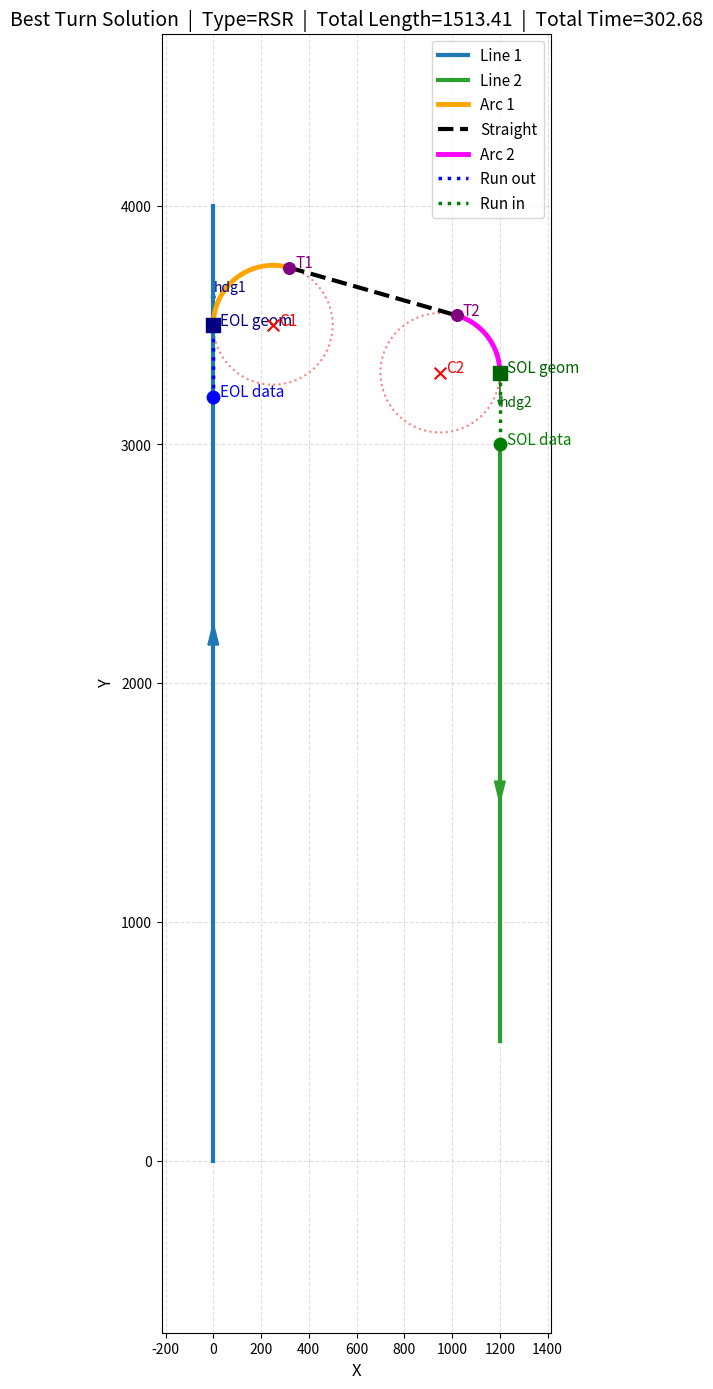

This chart was generated by the following Python code:
from dataclasses import dataclass
from math import sqrt, atan2, cos, sin, acos, pi, degrees
from typing import Optional, List, Tuple

import matplotlib.pyplot as plt


# =========================
# 基础数据结构
# =========================

@dataclass
class Point:
    x: float
    y: float


@dataclass
class State:
    p: Point
    heading: float  # 弧度


@dataclass
class VerticalLine:
    """
    南北向测线（平行于Y轴）

    约定：
    - y_start: 采集起点
    - y_end  : 采集终点
    - direction = +1 表示沿 +Y 方向采集
    - direction = -1 表示沿 -Y 方向采集

    要求：
    - 若 direction = +1, 则通常 y_end > y_start
    - 若 direction = -1, 则通常 y_end < y_start
    """
    x: float
    y_start: float
    y_end: float
    direction: int  # +1 or -1

    @property
    def length(self) -> float:
        return abs(self.y_end - self.y_start)

    @property
    def heading(self) -> float:
        return pi / 2 if self.direction > 0 else -pi / 2


@dataclass
class TangentSolution:
    tangent_point1: Point
    tangent_point2: Point


@dataclass
class DubinsPath:
    path_type: str = ""
    valid: bool = False
    arc1_angle: float = 0.0
    arc1_length: float = 0.0
    straight_length: float = 0.0
    arc2_angle: float = 0.0
    arc2_length: float = 0.0
    total_length: float = 0.0
    total_time: float = 0.0
    center1: Optional[Point] = None
    center2: Optional[Point] = None
    tangent_point1: Optional[Point] = None
    tangent_point2: Optional[Point] = None


@dataclass
class TurnCandidate:
    eol_data_y: float
    sol_data_y: float
    eol_data_point: Point
    sol_data_point: Point
    eol_geom: State
    sol_geom: State
    dubins: DubinsPath
    total_cost: float


# =========================
# W = 2R 独立半圆分支数据结构
# =========================

@dataclass
class SemicircleTurnPath:
    valid: bool = False
    path_type: str = "SEMICIRCLE_W_EQ_2R"

    start_point: Optional[Point] = None      # EOL_geom
    end_point: Optional[Point] = None        # SOL_geom

    semicircle_start: Optional[Point] = None
    semicircle_end: Optional[Point] = None
    center: Optional[Point] = None

    pre_straight_length: float = 0.0
    arc_length: float = 0.0
    post_straight_length: float = 0.0

    total_length: float = 0.0
    total_time: float = 0.0

    turn_direction: str = ""   # 'L' or 'R'


@dataclass
class SemicircleTurnCandidate:
    eol_data_y: float
    sol_data_y: float
    eol_data_point: Point
    sol_data_point: Point
    eol_geom: State
    sol_geom: State
    semi: SemicircleTurnPath
    total_cost: float


# =========================
# 全局参数
# =========================

EPS = 1e-9
DOT_TOL = 0.995


# =========================
# 基础几何函数
# =========================

def distance(p1: Point, p2: Point) -> float:
    return sqrt((p1.x - p2.x) ** 2 + (p1.y - p2.y) ** 2)


def mod2pi(a: float) -> float:
    while a < 0:
        a += 2 * pi
    while a >= 2 * pi:
        a -= 2 * pi
    return a


def left_normal(psi: float) -> Tuple[float, float]:
    return -sin(psi), cos(psi)


def right_normal(psi: float) -> Tuple[float, float]:
    return sin(psi), -cos(psi)


def polar_angle(center: Point, point: Point) -> float:
    return atan2(point.y - center.y, point.x - center.x)


def compute_arc_angle(center: Point, point_from: Point, point_to: Point, turn: str) -> float:
    a1 = polar_angle(center, point_from)
    a2 = polar_angle(center, point_to)

    if turn == 'L':
        return mod2pi(a2 - a1)
    else:
        return mod2pi(a1 - a2)


def turning_circle_center(state: State, R: float, turn: str) -> Point:
    if turn == 'L':
        nx, ny = left_normal(state.heading)
    else:
        nx, ny = right_normal(state.heading)

    return Point(
        x=state.p.x + R * nx,
        y=state.p.y + R * ny
    )


def normalize(vx: float, vy: float) -> Optional[Tuple[float, float]]:
    n = sqrt(vx * vx + vy * vy)
    if n < EPS:
        return None
    return vx / n, vy / n


def point_is_ahead_along_heading(p_from: Point, heading: float, p_to: Point, tol: float = 1e-9) -> bool:
    """
    判断 p_to 是否位于 p_from 沿 heading 的前向半直线上。
    """
    hx = cos(heading)
    hy = sin(heading)
    vx = p_to.x - p_from.x
    vy = p_to.y - p_from.y
    return hx * vx + hy * vy >= -tol


# =========================
# 切向一致性检查
# =========================

def tangent_direction_on_circle(center: Point, point: Point, turn: str) -> Tuple[float, float]:
    rx = point.x - center.x
    ry = point.y - center.y
    r = normalize(rx, ry)
    if r is None:
        return 0.0, 0.0
    rx, ry = r

    if turn == 'L':
        tx, ty = -ry, rx
    else:
        tx, ty = ry, -rx

    t = normalize(tx, ty)
    return t if t is not None else (0.0, 0.0)


def tangent_direction_is_consistent(
    c1: Point, t1: Point,
    c2: Point, t2: Point,
    turn1: str, turn2: str,
    debug: bool = False
) -> bool:
    s = normalize(t2.x - t1.x, t2.y - t1.y)
    if s is None:
        return False
    sx, sy = s

    v1x, v1y = tangent_direction_on_circle(c1, t1, turn1)
    v2x, v2y = tangent_direction_on_circle(c2, t2, turn2)

    dot1 = v1x * sx + v1y * sy
    dot2 = v2x * sx + v2y * sy

    if debug:
        print(f"      tangent consistency: dot1={dot1:.6f}, dot2={dot2:.6f}")

    return dot1 > DOT_TOL and dot2 > DOT_TOL


# =========================
# 公切线求解
# =========================

def solve_outer_tangent(c1: Point, c2: Point, R: float, turn: str, debug: bool = False) -> Optional[TangentSolution]:
    dx = c2.x - c1.x
    dy = c2.y - c1.y
    D = sqrt(dx * dx + dy * dy)
    if D < EPS:
        return None

    ux = dx / D
    uy = dy / D
    perp = (-uy, ux)

    feasible = []

    for sign in (+1.0, -1.0):
        t1 = Point(c1.x + sign * R * perp[0], c1.y + sign * R * perp[1])
        t2 = Point(c2.x + sign * R * perp[0], c2.y + sign * R * perp[1])

        ok = tangent_direction_is_consistent(c1, t1, c2, t2, turn, turn, debug=False)
        if debug:
            print(f"      outer tangent sign={sign:+.0f}, ok={ok}, "
                  f"T1=({t1.x:.2f},{t1.y:.2f}), T2=({t2.x:.2f},{t2.y:.2f})")

        if ok:
            feasible.append((t1, t2))

    if not feasible:
        return None

    t1, t2 = min(feasible, key=lambda pair: distance(pair[0], pair[1]))
    return TangentSolution(tangent_point1=t1, tangent_point2=t2)


def construct_inner_tangent_points(
    c1: Point, c2: Point, R: float,
    theta: float, turn1: str, turn2: str
) -> Optional[Tuple[Point, Point]]:
    dx, dy = cos(theta), sin(theta)

    left_n = (-dy, dx)
    right_n = (dy, -dx)

    if turn1 == 'L':
        r1 = right_n
    else:
        r1 = left_n

    if turn2 == 'L':
        r2 = right_n
    else:
        r2 = left_n

    t1 = Point(c1.x + R * r1[0], c1.y + R * r1[1])
    t2 = Point(c2.x + R * r2[0], c2.y + R * r2[1])

    s = normalize(t2.x - t1.x, t2.y - t1.y)
    if s is None:
        return None
    sx, sy = s

    if sx * dx + sy * dy < DOT_TOL:
        return None

    return t1, t2


def solve_inner_tangent(c1: Point, c2: Point, R: float, turn1: str, turn2: str, debug: bool = False) -> Optional[TangentSolution]:
    dx = c2.x - c1.x
    dy = c2.y - c1.y
    D = sqrt(dx * dx + dy * dy)

    if D < 2 * R - EPS:
        if debug:
            print(f"      inner tangent impossible: D={D:.3f} < 2R={2*R:.3f}")
        return None

    phi = atan2(dy, dx)
    alpha = acos(max(-1.0, min(1.0, 2 * R / D)))

    candidate_dirs = [phi + alpha, phi - alpha]
    feasible = []

    for theta in candidate_dirs:
        pair = construct_inner_tangent_points(c1, c2, R, theta, turn1, turn2)
        if pair is None:
            if debug:
                print(f"      inner theta={degrees(theta):.2f} deg -> construct failed")
            continue

        t1, t2 = pair
        ok = tangent_direction_is_consistent(c1, t1, c2, t2, turn1, turn2, debug=False)

        if debug:
            print(f"      inner theta={degrees(theta):.2f} deg, ok={ok}, "
                  f"T1=({t1.x:.2f},{t1.y:.2f}), T2=({t2.x:.2f},{t2.y:.2f})")

        if ok:
            feasible.append((t1, t2))

    if not feasible:
        return None

    t1, t2 = min(feasible, key=lambda pair: distance(pair[0], pair[1]))
    return TangentSolution(tangent_point1=t1, tangent_point2=t2)


# =========================
# Dubins CSC
# =========================

def solve_one_csc_path(
    start_state: State,
    end_state: State,
    R: float,
    path_type: str,
    speed: float,
    debug: bool = False
) -> DubinsPath:
    turn1 = path_type[0]
    turn2 = path_type[2]

    c1 = turning_circle_center(start_state, R, turn1)
    c2 = turning_circle_center(end_state, R, turn2)

    if debug:
        print(f"    solve {path_type}:")
        print(f"      start=({start_state.p.x:.2f},{start_state.p.y:.2f}), hdg={degrees(start_state.heading):.2f}")
        print(f"      end  =({end_state.p.x:.2f},{end_state.p.y:.2f}), hdg={degrees(end_state.heading):.2f}")
        print(f"      c1=({c1.x:.2f},{c1.y:.2f}), c2=({c2.x:.2f},{c2.y:.2f})")

    if turn1 == turn2:
        tangent_solution = solve_outer_tangent(c1, c2, R, turn1, debug=debug)
    else:
        tangent_solution = solve_inner_tangent(c1, c2, R, turn1, turn2, debug=debug)

    if tangent_solution is None:
        if debug:
            print("      tangent solution = None")
        return DubinsPath(valid=False)

    t1 = tangent_solution.tangent_point1
    t2 = tangent_solution.tangent_point2

    if not tangent_direction_is_consistent(c1, t1, c2, t2, turn1, turn2, debug=debug):
        if debug:
            print("      final tangent consistency failed")
        return DubinsPath(valid=False)

    arc1_angle = compute_arc_angle(c1, start_state.p, t1, turn1)
    arc2_angle = compute_arc_angle(c2, t2, end_state.p, turn2)

    arc1_length = R * arc1_angle
    straight_length = distance(t1, t2)
    arc2_length = R * arc2_angle

    total_length = arc1_length + straight_length + arc2_length
    total_time = total_length / speed

    if debug:
        print(f"      arc1={degrees(arc1_angle):.3f} deg, straight={straight_length:.3f}, "
              f"arc2={degrees(arc2_angle):.3f} deg, total={total_length:.3f}")

    return DubinsPath(
        path_type=path_type,
        valid=True,
        arc1_angle=arc1_angle,
        arc1_length=arc1_length,
        straight_length=straight_length,
        arc2_angle=arc2_angle,
        arc2_length=arc2_length,
        total_length=total_length,
        total_time=total_time,
        center1=c1,
        center2=c2,
        tangent_point1=t1,
        tangent_point2=t2
    )


def shortest_dubins_csc(
    start_state: State,
    end_state: State,
    R: float,
    speed: float,
    debug: bool = False
) -> DubinsPath:
    candidates = []

    for path_type in ["LSL", "RSR"]:
        p = solve_one_csc_path(start_state, end_state, R, path_type, speed, debug=debug)
        if p.valid:
            if debug:
                print(f"    [VALID] {path_type}: total_length={p.total_length:.3f}")
            candidates.append(p)
        else:
            if debug:
                print(f"    [INVALID] {path_type}")

    if not candidates:
        return DubinsPath(valid=False)

    best = min(candidates, key=lambda item: item.total_length)
    if debug:
        print(f"    [BEST] {best.path_type}, total_length={best.total_length:.3f}")
    return best


# =========================
# 测线点构造
# =========================

def point_on_vertical_line(line: VerticalLine, y: float) -> Point:
    return Point(line.x, y)


def build_eol_geom(line1: VerticalLine, eol_data_y: float, L_out: float) -> Tuple[State, Point]:
    """
    EOL数据点可搜索
    EOL几何点 = EOL数据点沿采集方向前进 L_out
    """
    data_pt = point_on_vertical_line(line1, eol_data_y)
    geom_pt = Point(line1.x, eol_data_y + line1.direction * L_out)
    return State(p=geom_pt, heading=line1.heading), data_pt


def build_sol_geom_fixed_head(line2: VerticalLine, L_in: float) -> Tuple[State, Point]:
    """
    SOL固定在线头（采集起点）
    SOL数据点 = line2.y_start
    SOL几何点 = 在正式采集前，沿反方向回退 L_in
              = data_pt - direction * L_in
    """
    sol_data_y = line2.y_start
    data_pt = point_on_vertical_line(line2, sol_data_y)
    geom_pt = Point(line2.x, sol_data_y - line2.direction * L_in)
    return State(p=geom_pt, heading=line2.heading), data_pt


# =========================
# 候选搜索范围
# =========================

def generate_candidate_eol_y(line1: VerticalLine, dy: float, search_back_length: float) -> List[float]:
    """
    在第一条线尾附近搜索 EOL
    由于 y_end 定义为采集终点，所以直接围绕 y_end 搜索即可。
    """
    vals = []

    if line1.direction > 0:
        y0 = max(line1.y_start, line1.y_end - search_back_length)
        y1 = line1.y_end
        y = y0
        while y <= y1 + EPS:
            vals.append(y)
            y += dy
    else:
        y0 = min(line1.y_start, line1.y_end + search_back_length)
        y1 = line1.y_end
        y = y0
        while y >= y1 - EPS:
            vals.append(y)
            y -= dy

    return vals


# =========================
# 主优化器：W > 2R 时走 CSC
# =========================

def optimize_turn_between_vertical_lines(
    line1: VerticalLine,
    line2: VerticalLine,
    L_out: float,
    L_in: float,
    R: float,
    speed: float,
    dy_eol: float = 50.0,
    search_back_length: float = 1000.0,
    debug: bool = False
) -> Optional[TurnCandidate]:
    best: Optional[TurnCandidate] = None

    eol_candidates = generate_candidate_eol_y(line1, dy_eol, search_back_length)
    sol_geom, sol_data_point = build_sol_geom_fixed_head(line2, L_in)
    sol_data_y = line2.y_start

    if debug:
        print(f"[SEARCH CSC] EOL candidates={len(eol_candidates)}, SOL fixed at line head y={sol_data_y:.2f}")

    for idx, eol_y in enumerate(eol_candidates):
        eol_geom, eol_data_point = build_eol_geom(line1, eol_y, L_out)

        local_debug = False
        # local_debug = debug and (idx == len(eol_candidates) - 1)

        dubins = shortest_dubins_csc(eol_geom, sol_geom, R, speed, debug=local_debug)
        if not dubins.valid:
            continue

        total_cost = dubins.total_time

        cand = TurnCandidate(
            eol_data_y=eol_y,
            sol_data_y=sol_data_y,
            eol_data_point=eol_data_point,
            sol_data_point=sol_data_point,
            eol_geom=eol_geom,
            sol_geom=sol_geom,
            dubins=dubins,
            total_cost=total_cost
        )

        if best is None or cand.total_cost < best.total_cost:
            best = cand
            if debug:
                print(
                    f"[UPDATE BEST CSC] eol_y={eol_y:.2f}, "
                    f"sol_y={sol_data_y:.2f}, "
                    f"type={dubins.path_type}, "
                    f"total_length={dubins.total_length:.3f}, "
                    f"total_time={dubins.total_time:.3f}"
                )

    return best


# =========================
# 独立处理 W = 2R 的换线情形
# =========================

def solve_w_eq_2r_semicircle(
    start_state: State,
    end_state: State,
    R: float,
    speed: float,
    tol: float = 1e-6,
    debug: bool = False
) -> SemicircleTurnPath:
    """
    独立处理 W = 2R 的临界换线情形。

    路径形式：
        直线 + 半圆 + 直线
    其中前后直线某一段可能为 0。

    几何约束：
    1) 两测线横向间距 W = 2R
    2) 起终测线应为反向航向（典型平行往返测线）
    3) 前置直线必须沿 start heading 前进
    4) 后置直线必须沿目标测线方向接入 SOL_geom
    """

    x1, y1 = start_state.p.x, start_state.p.y
    x2, y2 = end_state.p.x, end_state.p.y

    W = abs(x2 - x1)
    if abs(W - 2.0 * R) > tol:
        if debug:
            print(f"[W=2R SEMI] invalid: W={W:.6f}, 2R={2.0 * R:.6f}")
        return SemicircleTurnPath(valid=False)

    # 典型反向平行测线换线
    h1x, h1y = cos(start_state.heading), sin(start_state.heading)
    h2x, h2y = cos(end_state.heading), sin(end_state.heading)
    heading_dot = h1x * h2x + h1y * h2y
    if heading_dot > -0.99:
        if debug:
            print(f"[W=2R SEMI] invalid: headings are not opposite enough, dot={heading_dot:.6f}")
        return SemicircleTurnPath(valid=False)

    # 枚举两个自然候选高度：
    # y*=y1: 先半圆，再在目标线上走到 end
    # y*=y2: 先在起始线上走到 y2，再做半圆
    candidate_y_stars = [y1, y2]

    feasible_paths: List[SemicircleTurnPath] = []

    for y_star in candidate_y_stars:
        semi_start = Point(x1, y_star)
        semi_end = Point(x2, y_star)
        center = Point((x1 + x2) / 2.0, y_star)

        # 前直线必须沿 start heading 前进
        if not point_is_ahead_along_heading(start_state.p, start_state.heading, semi_start, tol=tol):
            if debug:
                print(f"[W=2R SEMI] reject y*={y_star:.3f}: pre-straight not along start heading")
            continue

        # 后直线必须沿 end heading 前进
        if not point_is_ahead_along_heading(semi_end, end_state.heading, end_state.p, tol=tol):
            if debug:
                print(f"[W=2R SEMI] reject y*={y_star:.3f}: post-straight not along end heading")
            continue

        pre_straight = distance(start_state.p, semi_start)
        post_straight = distance(semi_end, end_state.p)
        arc_length = pi * R
        total_length = pre_straight + arc_length + post_straight
        total_time = total_length / speed

        # 判断半圆转向方向
        rx = semi_start.x - center.x
        ry = semi_start.y - center.y

        ltx, lty = -ry, rx
        ln = normalize(ltx, lty)

        rtx, rty = ry, -rx
        rn = normalize(rtx, rty)

        if ln is not None:
            dotL = ln[0] * h1x + ln[1] * h1y
        else:
            dotL = -1e9

        if rn is not None:
            dotR = rn[0] * h1x + rn[1] * h1y
        else:
            dotR = -1e9

        turn_direction = 'L' if dotL >= dotR else 'R'

        feasible_paths.append(
            SemicircleTurnPath(
                valid=True,
                path_type="SEMICIRCLE_W_EQ_2R",
                start_point=start_state.p,
                end_point=end_state.p,
                semicircle_start=semi_start,
                semicircle_end=semi_end,
                center=center,
                pre_straight_length=pre_straight,
                arc_length=arc_length,
                post_straight_length=post_straight,
                total_length=total_length,
                total_time=total_time,
                turn_direction=turn_direction
            )
        )

        if debug:
            print(f"[W=2R SEMI] feasible y*={y_star:.3f}")
            print(f"    semi_start=({semi_start.x:.3f}, {semi_start.y:.3f})")
            print(f"    semi_end  =({semi_end.x:.3f}, {semi_end.y:.3f})")
            print(f"    center    =({center.x:.3f}, {center.y:.3f})")
            print(f"    pre={pre_straight:.3f}, arc={arc_length:.3f}, post={post_straight:.3f}, total={total_length:.3f}")
            print(f"    turn={turn_direction}")

    if not feasible_paths:
        if debug:
            print("[W=2R SEMI] no feasible path")
        return SemicircleTurnPath(valid=False)

    best = min(feasible_paths, key=lambda p: p.total_length)
    if debug:
        print(f"[W=2R SEMI] best total_length={best.total_length:.3f}, turn={best.turn_direction}")

    return best


def optimize_w_eq_2r_semicircle_turn(
    line1: VerticalLine,
    line2: VerticalLine,
    L_out: float,
    L_in: float,
    R: float,
    speed: float,
    dy_eol: float = 50.0,
    search_back_length: float = 1000.0,
    tol: float = 1e-6,
    debug: bool = False
) -> Optional[SemicircleTurnCandidate]:
    """
    独立处理 W = 2R 的换线优化。
    与原 CSC 逻辑完全隔离。
    """
    W = abs(line2.x - line1.x)
    if abs(W - 2.0 * R) > tol:
        if debug:
            print(f"[OPT SEMI] skip: W={W:.6f} is not equal to 2R={2.0 * R:.6f}")
        return None

    best: Optional[SemicircleTurnCandidate] = None

    eol_candidates = generate_candidate_eol_y(line1, dy_eol, search_back_length)
    sol_geom, sol_data_point = build_sol_geom_fixed_head(line2, L_in)
    sol_data_y = line2.y_start

    if debug:
        print(f"[OPT SEMI] EOL candidates={len(eol_candidates)}, SOL fixed at line head y={sol_data_y:.2f}")

    for eol_y in eol_candidates:
        eol_geom, eol_data_point = build_eol_geom(line1, eol_y, L_out)

        semi = solve_w_eq_2r_semicircle(
            start_state=eol_geom,
            end_state=sol_geom,
            R=R,
            speed=speed,
            tol=tol,
            debug=False
        )

        if not semi.valid:
            continue

        total_cost = semi.total_time

        cand = SemicircleTurnCandidate(
            eol_data_y=eol_y,
            sol_data_y=sol_data_y,
            eol_data_point=eol_data_point,
            sol_data_point=sol_data_point,
            eol_geom=eol_geom,
            sol_geom=sol_geom,
            semi=semi,
            total_cost=total_cost
        )

        if best is None or cand.total_cost < best.total_cost:
            best = cand
            if debug:
                print(
                    f"[OPT SEMI UPDATE] "
                    f"eol_y={eol_y:.2f}, total_length={semi.total_length:.3f}, total_time={semi.total_time:.3f}, "
                    f"pre={semi.pre_straight_length:.3f}, arc={semi.arc_length:.3f}, post={semi.post_straight_length:.3f}"
                )

    return best


# =========================
# 打印结果
# =========================

def print_result(best: Optional[TurnCandidate]):
    if best is None:
        print("未找到可行换线路径。")
        return

    d = best.dubins
    print("========== 最优换线结果 ==========")
    print(f"EOL 数据点: ({best.eol_data_point.x:.3f}, {best.eol_data_point.y:.3f})")
    print(f"SOL 数据点: ({best.sol_data_point.x:.3f}, {best.sol_data_point.y:.3f}) [固定在线头]")
    print(f"EOL 几何点: ({best.eol_geom.p.x:.3f}, {best.eol_geom.p.y:.3f})  heading={degrees(best.eol_geom.heading):.2f} deg")
    print(f"SOL 几何点: ({best.sol_geom.p.x:.3f}, {best.sol_geom.p.y:.3f})  heading={degrees(best.sol_geom.heading):.2f} deg")
    print(f"路径类型: {d.path_type}")
    print(f"第一圆弧角度: {degrees(d.arc1_angle):.3f} deg")
    print(f"第一圆弧长度: {d.arc1_length:.3f}")
    print(f"直线段长度 : {d.straight_length:.3f}")
    print(f"第二圆弧角度: {degrees(d.arc2_angle):.3f} deg")
    print(f"第二圆弧长度: {d.arc2_length:.3f}")
    print(f"总长度     : {d.total_length:.3f}")
    print(f"总时间     : {d.total_time:.3f}")
    print(f"圆心1       : ({d.center1.x:.3f}, {d.center1.y:.3f})")
    print(f"圆心2       : ({d.center2.x:.3f}, {d.center2.y:.3f})")
    print(f"切点1       : ({d.tangent_point1.x:.3f}, {d.tangent_point1.y:.3f})")
    print(f"切点2       : ({d.tangent_point2.x:.3f}, {d.tangent_point2.y:.3f})")
    print("==================================")


def print_semicircle_result(best: Optional[SemicircleTurnCandidate]):
    if best is None:
        print("未找到可行的 W = 2R 半圆换线路径。")
        return

    s = best.semi
    print("====== W = 2R 半圆换线最优结果 ======")
    print(f"EOL 数据点: ({best.eol_data_point.x:.3f}, {best.eol_data_point.y:.3f})")
    print(f"SOL 数据点: ({best.sol_data_point.x:.3f}, {best.sol_data_point.y:.3f}) [固定在线头]")
    print(f"EOL 几何点: ({best.eol_geom.p.x:.3f}, {best.eol_geom.p.y:.3f})  heading={degrees(best.eol_geom.heading):.2f} deg")
    print(f"SOL 几何点: ({best.sol_geom.p.x:.3f}, {best.sol_geom.p.y:.3f})  heading={degrees(best.sol_geom.heading):.2f} deg")
    print(f"路径类型  : {s.path_type}")
    print(f"转向方向  : {s.turn_direction}")
    print(f"半圆起点  : ({s.semicircle_start.x:.3f}, {s.semicircle_start.y:.3f})")
    print(f"半圆终点  : ({s.semicircle_end.x:.3f}, {s.semicircle_end.y:.3f})")
    print(f"圆心      : ({s.center.x:.3f}, {s.center.y:.3f})")
    print(f"前直线长度: {s.pre_straight_length:.3f}")
    print(f"半圆长度  : {s.arc_length:.3f}")
    print(f"后直线长度: {s.post_straight_length:.3f}")
    print(f"总长度    : {s.total_length:.3f}")
    print(f"总时间    : {s.total_time:.3f}")
    print("====================================")


# =========================
# 可视化
# =========================

def sample_arc(center: Point, radius: float, p_start: Point, p_end: Point, turn: str, n: int = 100):
    a1 = polar_angle(center, p_start)
    a2 = polar_angle(center, p_end)

    if turn == 'L':
        delta = mod2pi(a2 - a1)
        angles = [a1 + delta * i / (n - 1) for i in range(n)]
    else:
        delta = mod2pi(a1 - a2)
        angles = [a1 - delta * i / (n - 1) for i in range(n)]

    xs = [center.x + radius * cos(a) for a in angles]
    ys = [center.y + radius * sin(a) for a in angles]
    return xs, ys


def sample_line(p1: Point, p2: Point, n: int = 50):
    xs = [p1.x + (p2.x - p1.x) * i / (n - 1) for i in range(n)]
    ys = [p1.y + (p2.y - p1.y) * i / (n - 1) for i in range(n)]
    return xs, ys


def draw_heading_arrow(ax, state: State, length: float = 150.0, color: str = "black", label: Optional[str] = None):
    dx = length * cos(state.heading)
    dy = length * sin(state.heading)
    ax.arrow(
        state.p.x, state.p.y, dx, dy,
        head_width=0.12 * length,
        head_length=0.18 * length,
        fc=color, ec=color, length_includes_head=True, alpha=0.8
    )
    if label:
        ax.text(state.p.x + dx, state.p.y + dy, label, color=color, fontsize=10)


def plot_turn_solution(
    line1: VerticalLine,
    line2: VerticalLine,
    best: Optional[TurnCandidate],
    R: float,
    show_circles: bool = True,
    figsize=(10, 12),
    dpi=200,
    save_path: Optional[str] = None
):
    if best is None:
        print("没有可视化结果：best is None")
        return

    fig, ax = plt.subplots(figsize=figsize, dpi=dpi)

    # 测线
    ax.plot([line1.x, line1.x], [line1.y_start, line1.y_end],
            color="tab:blue", linewidth=3.0, label="Line 1")
    ax.plot([line2.x, line2.x], [line2.y_start, line2.y_end],
            color="tab:green", linewidth=3.0, label="Line 2")

    # 测线方向箭头
    mid1 = 0.5 * (line1.y_start + line1.y_end)
    ax.arrow(line1.x, mid1, 0, 250 * line1.direction,
             head_width=45, head_length=90, fc="tab:blue", ec="tab:blue",
             length_includes_head=True)

    mid2 = 0.5 * (line2.y_start + line2.y_end)
    ax.arrow(line2.x, mid2, 0, 250 * line2.direction,
             head_width=45, head_length=90, fc="tab:green", ec="tab:green",
             length_includes_head=True)

    eol_data = best.eol_data_point
    sol_data = best.sol_data_point
    eol_geom = best.eol_geom
    sol_geom = best.sol_geom
    d = best.dubins

    ax.scatter([eol_data.x], [eol_data.y], color="blue", s=80, zorder=5)
    ax.text(eol_data.x + 30, eol_data.y, "EOL data", color="blue", fontsize=11)

    ax.scatter([sol_data.x], [sol_data.y], color="green", s=80, zorder=5)
    ax.text(sol_data.x + 30, sol_data.y, "SOL data", color="green", fontsize=11)

    ax.scatter([eol_geom.p.x], [eol_geom.p.y], color="navy", s=90, marker="s", zorder=6)
    ax.text(eol_geom.p.x + 30, eol_geom.p.y, "EOL geom", color="navy", fontsize=11)

    ax.scatter([sol_geom.p.x], [sol_geom.p.y], color="darkgreen", s=90, marker="s", zorder=6)
    ax.text(sol_geom.p.x + 30, sol_geom.p.y, "SOL geom", color="darkgreen", fontsize=11)

    draw_heading_arrow(ax, eol_geom, length=140.0, color="navy", label="hdg1")
    draw_heading_arrow(ax, sol_geom, length=140.0, color="darkgreen", label="hdg2")

    ax.scatter([d.center1.x], [d.center1.y], color="red", s=70, marker="x", zorder=6)
    ax.text(d.center1.x + 25, d.center1.y, "C1", color="red", fontsize=11)

    ax.scatter([d.center2.x], [d.center2.y], color="red", s=70, marker="x", zorder=6)
    ax.text(d.center2.x + 25, d.center2.y, "C2", color="red", fontsize=11)

    ax.scatter([d.tangent_point1.x], [d.tangent_point1.y], color="purple", s=70, zorder=6)
    ax.text(d.tangent_point1.x + 25, d.tangent_point1.y, "T1", color="purple", fontsize=11)

    ax.scatter([d.tangent_point2.x], [d.tangent_point2.y], color="purple", s=70, zorder=6)
    ax.text(d.tangent_point2.x + 25, d.tangent_point2.y, "T2", color="purple", fontsize=11)

    turn1 = d.path_type[0]
    turn2 = d.path_type[2]

    arc1_x, arc1_y = sample_arc(d.center1, R, eol_geom.p, d.tangent_point1, turn1, n=240)
    line_x, line_y = sample_line(d.tangent_point1, d.tangent_point2, n=120)
    arc2_x, arc2_y = sample_arc(d.center2, R, d.tangent_point2, sol_geom.p, turn2, n=240)

    ax.plot(arc1_x, arc1_y, color="orange", linewidth=3.5, label="Arc 1")
    ax.plot(line_x, line_y, color="black", linewidth=3.0, linestyle="--", label="Straight")
    ax.plot(arc2_x, arc2_y, color="magenta", linewidth=3.5, label="Arc 2")

    if show_circles:
        circle1 = plt.Circle((d.center1.x, d.center1.y), R, color="red", fill=False, linestyle=":", alpha=0.5, linewidth=1.5)
        circle2 = plt.Circle((d.center2.x, d.center2.y), R, color="red", fill=False, linestyle=":", alpha=0.5, linewidth=1.5)
        ax.add_patch(circle1)
        ax.add_patch(circle2)

    ax.plot([eol_data.x, eol_geom.p.x], [eol_data.y, eol_geom.p.y],
            color="blue", linestyle=":", linewidth=2.5, label="Run out")
    ax.plot([sol_geom.p.x, sol_data.x], [sol_geom.p.y, sol_data.y],
            color="green", linestyle=":", linewidth=2.5, label="Run in")

    title = (
        f"Best Turn Solution  |  Type={d.path_type}  |  "
        f"Total Length={d.total_length:.2f}  |  Total Time={d.total_time:.2f}"
    )
    ax.set_title(title, fontsize=14)
    ax.set_xlabel("X", fontsize=12)
    ax.set_ylabel("Y", fontsize=12)
    ax.legend(loc="best", fontsize=11)
    ax.grid(True, linestyle="--", alpha=0.4)
    ax.set_aspect("equal", adjustable="box")

    xs = [
        line1.x, line2.x,
        eol_data.x, sol_data.x,
        eol_geom.p.x, sol_geom.p.x,
        d.center1.x, d.center2.x,
        d.tangent_point1.x, d.tangent_point2.x
    ]
    ys = [
        line1.y_start, line1.y_end,
        line2.y_start, line2.y_end,
        eol_data.y, sol_data.y,
        eol_geom.p.y, sol_geom.p.y,
        d.center1.y, d.center2.y,
        d.tangent_point1.y, d.tangent_point2.y
    ]
    margin_x = max(120.0, 0.18 * (max(xs) - min(xs) + 1.0))
    margin_y = max(120.0, 0.18 * (max(ys) - min(ys) + 1.0))

    ax.set_xlim(min(xs) - margin_x, max(xs) + margin_x)
    ax.set_ylim(min(ys) - margin_y, max(ys) + margin_y)

    plt.tight_layout()

    if save_path is not None:
        plt.savefig(save_path, dpi=dpi, bbox_inches="tight")
        print(f"图片已保存到: {save_path}")

    plt.show()


def plot_semicircle_turn_solution(
    line1: VerticalLine,
    line2: VerticalLine,
    best: Optional[SemicircleTurnCandidate],
    R: float,
    figsize=(10, 12),
    dpi=200,
    save_path: Optional[str] = None
):
    if best is None:
        print("没有可视化结果：best is None")
        return

    fig, ax = plt.subplots(figsize=figsize, dpi=dpi)

    ax.plot([line1.x, line1.x], [line1.y_start, line1.y_end],
            color="tab:blue", linewidth=3.0, label="Line 1")
    ax.plot([line2.x, line2.x], [line2.y_start, line2.y_end],
            color="tab:green", linewidth=3.0, label="Line 2")

    mid1 = 0.5 * (line1.y_start + line1.y_end)
    ax.arrow(line1.x, mid1, 0, 250 * line1.direction,
             head_width=45, head_length=90, fc="tab:blue", ec="tab:blue",
             length_includes_head=True)

    mid2 = 0.5 * (line2.y_start + line2.y_end)
    ax.arrow(line2.x, mid2, 0, 250 * line2.direction,
             head_width=45, head_length=90, fc="tab:green", ec="tab:green",
             length_includes_head=True)

    eol_data = best.eol_data_point
    sol_data = best.sol_data_point
    eol_geom = best.eol_geom
    sol_geom = best.sol_geom
    s = best.semi

    ax.scatter([eol_data.x], [eol_data.y], color="blue", s=80, zorder=5)
    ax.text(eol_data.x + 30, eol_data.y, "EOL data", color="blue", fontsize=11)

    ax.scatter([sol_data.x], [sol_data.y], color="green", s=80, zorder=5)
    ax.text(sol_data.x + 30, sol_data.y, "SOL data", color="green", fontsize=11)

    ax.scatter([eol_geom.p.x], [eol_geom.p.y], color="navy", s=90, marker="s", zorder=6)
    ax.text(eol_geom.p.x + 30, eol_geom.p.y, "EOL geom", color="navy", fontsize=11)

    ax.scatter([sol_geom.p.x], [sol_geom.p.y], color="darkgreen", s=90, marker="s", zorder=6)
    ax.text(sol_geom.p.x + 30, sol_geom.p.y, "SOL geom", color="darkgreen", fontsize=11)

    draw_heading_arrow(ax, eol_geom, length=140.0, color="navy", label="hdg1")
    draw_heading_arrow(ax, sol_geom, length=140.0, color="darkgreen", label="hdg2")

    ax.scatter([s.semicircle_start.x], [s.semicircle_start.y], color="purple", s=80, zorder=7)
    ax.text(s.semicircle_start.x + 25, s.semicircle_start.y, "Semi start", color="purple", fontsize=11)

    ax.scatter([s.semicircle_end.x], [s.semicircle_end.y], color="purple", s=80, zorder=7)
    ax.text(s.semicircle_end.x + 25, s.semicircle_end.y, "Semi end", color="purple", fontsize=11)

    ax.scatter([s.center.x], [s.center.y], color="red", s=80, marker="x", zorder=7)
    ax.text(s.center.x + 25, s.center.y, "C", color="red", fontsize=11)

    ax.plot([eol_data.x, eol_geom.p.x], [eol_data.y, eol_geom.p.y],
            color="blue", linestyle=":", linewidth=2.5, label="Run out")
    ax.plot([sol_geom.p.x, sol_data.x], [sol_geom.p.y, sol_data.y],
            color="green", linestyle=":", linewidth=2.5, label="Run in")

    if s.pre_straight_length > EPS:
        px, py = sample_line(s.start_point, s.semicircle_start, n=50)
        ax.plot(px, py, color="black", linewidth=3.0, linestyle="--", label="Pre-straight")

    arc_x, arc_y = sample_arc(
        s.center, R, s.semicircle_start, s.semicircle_end, s.turn_direction, n=240
    )
    ax.plot(arc_x, arc_y, color="orange", linewidth=3.5, label="Semicircle")

    if s.post_straight_length > EPS:
        qx, qy = sample_line(s.semicircle_end, s.end_point, n=50)
        ax.plot(qx, qy, color="gray", linewidth=3.0, linestyle="--", label="Post-straight")

    circle = plt.Circle((s.center.x, s.center.y), R, color="red", fill=False, linestyle=":", alpha=0.5, linewidth=1.5)
    ax.add_patch(circle)

    title = (
        f"W=2R Semicircle Turn  |  "
        f"Total Length={s.total_length:.2f}  |  Total Time={s.total_time:.2f}"
    )
    ax.set_title(title, fontsize=14)
    ax.set_xlabel("X", fontsize=12)
    ax.set_ylabel("Y", fontsize=12)
    ax.legend(loc="best", fontsize=11)
    ax.grid(True, linestyle="--", alpha=0.4)
    ax.set_aspect("equal", adjustable="box")

    xs = [
        line1.x, line2.x,
        eol_data.x, sol_data.x,
        eol_geom.p.x, sol_geom.p.x,
        s.semicircle_start.x, s.semicircle_end.x, s.center.x
    ]
    ys = [
        line1.y_start, line1.y_end,
        line2.y_start, line2.y_end,
        eol_data.y, sol_data.y,
        eol_geom.p.y, sol_geom.p.y,
        s.semicircle_start.y, s.semicircle_end.y, s.center.y
    ]

    margin_x = max(120.0, 0.18 * (max(xs) - min(xs) + 1.0))
    margin_y = max(120.0, 0.18 * (max(ys) - min(ys) + 1.0))
    ax.set_xlim(min(xs) - margin_x, max(xs) + margin_x)
    ax.set_ylim(min(ys) - margin_y, max(ys) + margin_y)

    plt.tight_layout()

    if save_path is not None:
        plt.savefig(save_path, dpi=dpi, bbox_inches="tight")
        print(f"图片已保存到: {save_path}")

    plt.show()


# =========================
# 示例主程序
# =========================

if __name__ == "__main__":
    # 第一条线：从下往上采
    line1 = VerticalLine(
        x=0.0,
        y_start=0.0,
        y_end=4000.0,
        direction=+1
    )

    # 你可以修改这里测试不同场景
    # 若想测试 W = 2R，设 x = 500.0（因为 R=250）
    # 若想测试 W > 2R，设 x = 1200.0
    line2 = VerticalLine(
        x=1200.0,
        y_start=3000.0,
        y_end=500.0,
        direction=-1
    )

    L_out = 300.0
    L_in = 300.0
    R = 250.0
    speed = 5.0

    W = abs(line2.x - line1.x)

    print(f"当前测线间距 W = {W:.3f}, 2R = {2.0 * R:.3f}")

    if abs(W - 2.0 * R) < 1e-6:
        best_semi = optimize_w_eq_2r_semicircle_turn(
            line1=line1,
            line2=line2,
            L_out=L_out,
            L_in=L_in,
            R=R,
            speed=speed,
            dy_eol=25.0,
            search_back_length=800.0,
            debug=True
        )

        print_semicircle_result(best_semi)

        plot_semicircle_turn_solution(
            line1,
            line2,
            best_semi,
            R,
            figsize=(12, 14),
            dpi=300,
            save_path="turn_solution_w_eq_2r.png"
        )
    else:
        best = optimize_turn_between_vertical_lines(
            line1=line1,
            line2=line2,
            L_out=L_out,
            L_in=L_in,
            R=R,
            speed=speed,
            dy_eol=25.0,
            search_back_length=800.0,
            debug=True
        )

        print_result(best)

        plot_turn_solution(
            line1,
            line2,
            best,
            R,
            show_circles=True,
            figsize=(12, 14),
            dpi=300,
            save_path="turn_solution_csc.png"
        )
